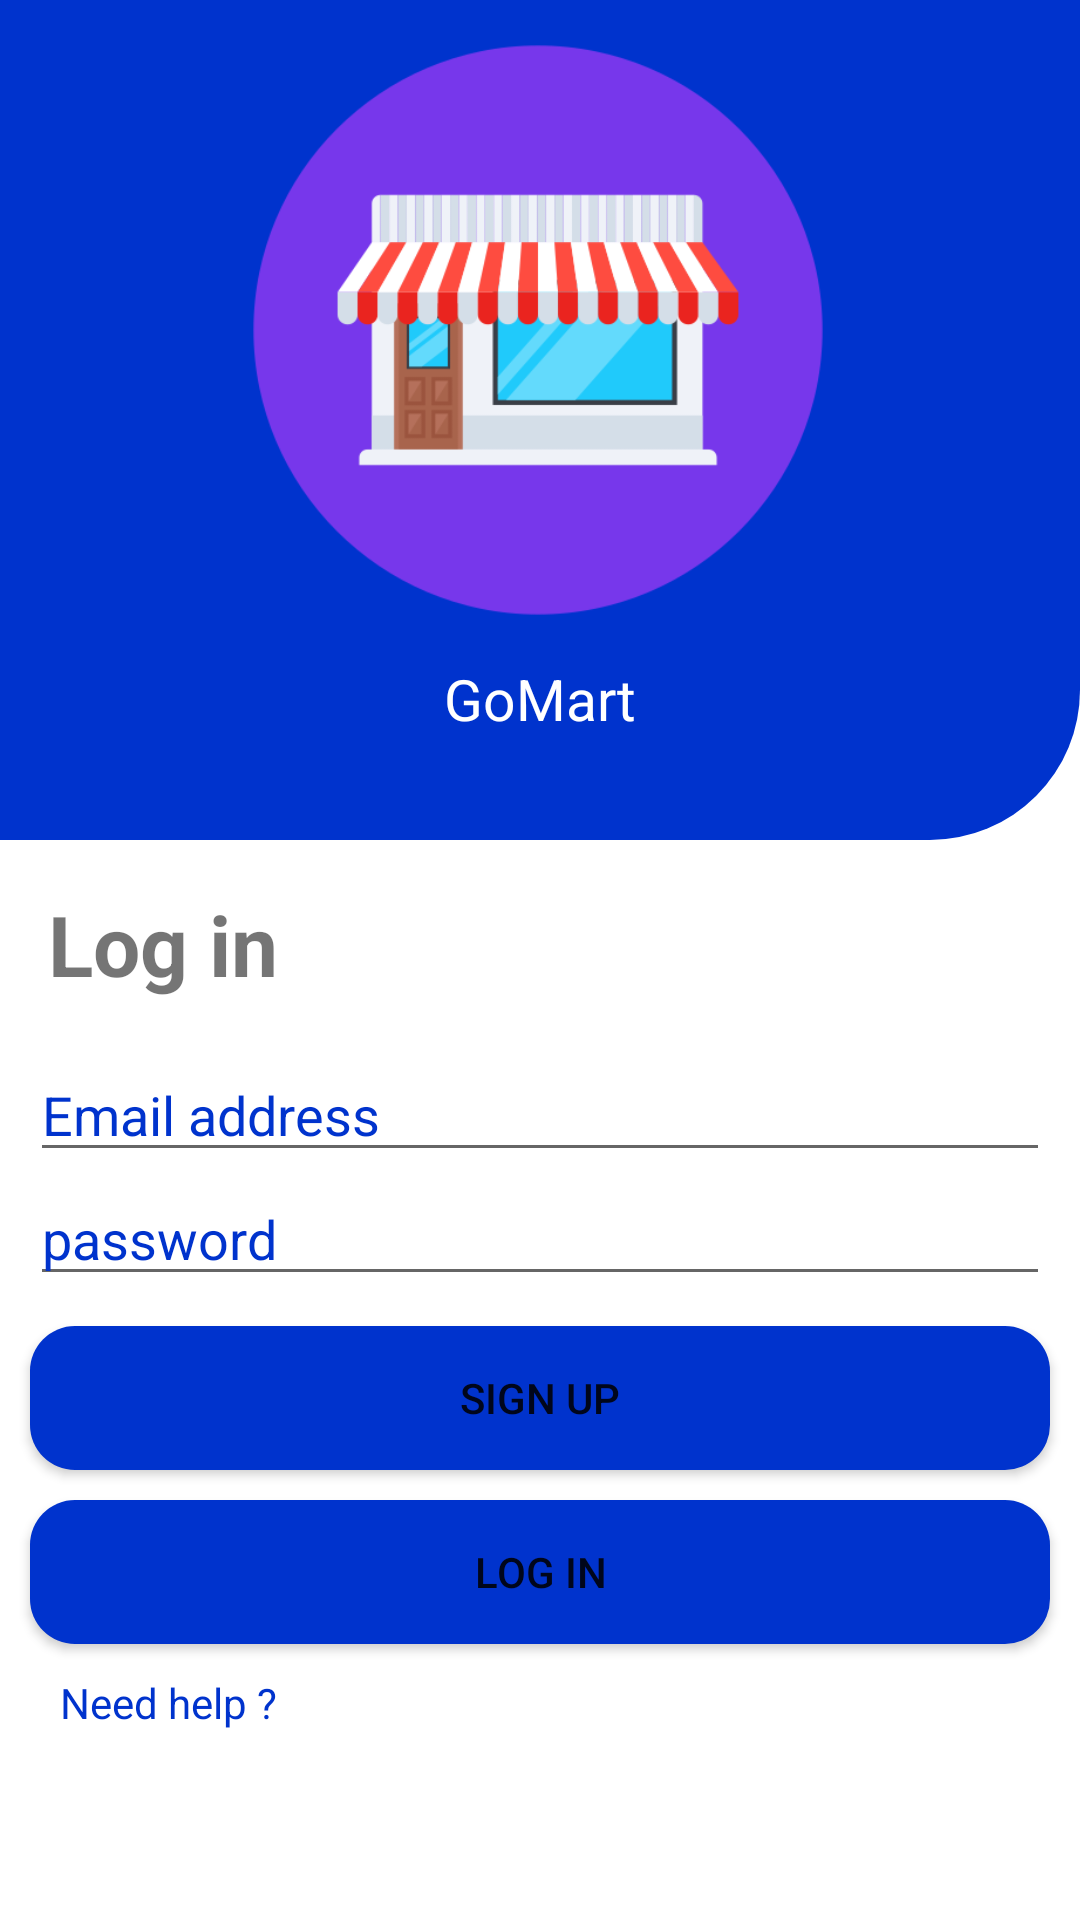

Produce the Android XML layout that renders to this screen, including the resource entries it uses.
<!-- AndroidManifest.xml: activity theme Theme.KotlineAppseconde -->
<!-- res/layout/activity_main.xml -->
<?xml version="1.0" encoding="utf-8"?>
<androidx.constraintlayout.widget.ConstraintLayout xmlns:android="http://schemas.android.com/apk/res/android"
    xmlns:app="http://schemas.android.com/apk/res-auto"
    xmlns:tools="http://schemas.android.com/tools"
    android:layout_width="match_parent"
    android:layout_height="match_parent"

    tools:context=".MainActivity">

    <androidx.constraintlayout.widget.ConstraintLayout
        android:layout_width="match_parent"
        android:layout_height="280dp"
        android:id="@+id/imageholder"
        android:background="@drawable/mainpagelogoholder"
        app:layout_constraintEnd_toEndOf="parent"
        app:layout_constraintStart_toStartOf="parent"
        app:layout_constraintTop_toTopOf="parent" />

        <ImageView
            android:layout_width="200dp"
            android:layout_height="200dp"
            android:layout_marginTop="10dp"
            android:elevation="20dp"
            android:background="@drawable/appicon"
            app:layout_constraintEnd_toEndOf="parent"
            android:id="@+id/mainlog"
            app:layout_constraintHorizontal_bias="0.496"
            app:layout_constraintStart_toStartOf="parent"
            app:layout_constraintTop_toTopOf="parent" />

    <TextView
        android:layout_width="wrap_content"
        android:layout_height="wrap_content"
        android:text="GoMart"
        android:textSize="19sp"
        android:textColor="@color/white"
        android:layout_marginTop="10dp"
        app:layout_constraintEnd_toEndOf="parent"
        app:layout_constraintStart_toStartOf="parent"
        app:layout_constraintTop_toBottomOf="@+id/mainlog" />



    <TextView
        android:layout_width="wrap_content"
        android:layout_height="wrap_content"
        android:layout_marginStart="16dp"
        android:layout_marginTop="16dp"
        android:text="Log in"
        android:textSize="28dp"
        android:textStyle="bold"
        app:layout_constraintStart_toStartOf="parent"
        app:layout_constraintTop_toBottomOf="@+id/imageholder" />

    <EditText
        android:id="@+id/useremail"
        android:layout_width="match_parent"
        android:layout_height="wrap_content"
        android:hint="Email address"
        android:layout_marginTop="100dp"
        android:layout_marginEnd="10dp"
        android:layout_marginStart="10dp"
        android:textColorHint="@color/mainpagebuttoncolors"
        app:layout_constraintBottom_toBottomOf="parent"
        app:layout_constraintEnd_toEndOf="parent"
        app:layout_constraintStart_toStartOf="parent"
        app:layout_constraintTop_toTopOf="parent" />

    <EditText
        android:layout_width="match_parent"
        android:textColorHint="@color/mainpagebuttoncolors"
        android:layout_height="wrap_content"
        android:hint="password"
        android:inputType="textPassword"
        android:layout_marginEnd="10dp"
        android:layout_marginStart="10dp"
        android:id="@+id/userpassword"
        app:layout_constraintEnd_toEndOf="parent"
        app:layout_constraintStart_toStartOf="parent"
        app:layout_constraintTop_toBottomOf="@+id/useremail"
        />

    <Button
        android:layout_width="match_parent"
        android:layout_height="wrap_content"
        android:text="Sign up"
        android:layout_marginTop="10dp"
        android:background="@drawable/mainpagebuttons"
        app:layout_constraintTop_toBottomOf="@+id/userpassword"
        app:layout_constraintEnd_toEndOf="parent"
        android:id="@+id/signupbutton"
        android:layout_marginEnd="10dp"
        android:layout_marginStart="10dp"
        app:layout_constraintStart_toStartOf="parent"
        />


    <Button
        android:id="@+id/loginbutton"
        android:background="@drawable/mainpagebuttons"
        android:layout_width="match_parent"
        android:layout_marginTop="10dp"
        android:layout_height="wrap_content"
        android:text="Log in"
        app:layout_constraintEnd_toEndOf="parent"
        app:layout_constraintHorizontal_bias="0.526"
        app:layout_constraintStart_toStartOf="parent"
        android:layout_marginEnd="10dp"
        android:layout_marginStart="10dp"
        app:layout_constraintTop_toBottomOf="@+id/signupbutton" />

    <TextView
        android:layout_width="match_parent"
        android:layout_height="wrap_content"
        android:text="Need help ?"
        app:layout_constraintTop_toBottomOf="@+id/loginbutton"
        android:layout_marginTop="10dp"
        android:layout_marginStart="20dp"
        android:textColor="@color/mainpagebuttoncolors"
        android:id="@+id/needhelptext"
        />


</androidx.constraintlayout.widget.ConstraintLayout>
<!-- resources referenced by this layout -->
<resources>
  <color name="mainpagebuttoncolors">#0033CD</color>
  <color name="white">#FFFFFFFF</color>
  <!-- drawable appicon: png bitmap (drawable, 27779 bytes) -->
  <!-- drawable mainpagebuttons (drawable) -->
  <?xml version="1.0" encoding="utf-8"?>
  <shape xmlns:android="http://schemas.android.com/apk/res/android">
  
       <solid android:color="@color/mainpagebuttoncolors" />
      <corners android:radius="15dp"/>
  </shape>
  <!-- drawable mainpagelogoholder (drawable) -->
  <?xml version="1.0" encoding="utf-8"?>
  <shape xmlns:android="http://schemas.android.com/apk/res/android">
  
      <solid android:color="@color/mainpagebuttoncolors" />
          <corners android:bottomRightRadius="50dp"
              />
  </shape>
  <style name="Theme.KotlineAppseconde" parent="Theme.MaterialComponents.DayNight.DarkActionBar">
          
          <item name="colorPrimary">@color/mainpagebuttoncolors</item>
          <item name="colorPrimaryVariant">@color/mainpagebuttoncolors</item>
          <item name="colorOnPrimary">@color/white</item>
          
          <item name="colorSecondary">@color/teal_200</item>
          <item name="colorSecondaryVariant">@color/teal_700</item>
          <item name="colorOnSecondary">@color/black</item>
          
          <item name="android:statusBarColor">?attr/colorPrimaryVariant</item>
          
      </style>
  <color name="teal_200">#FF03DAC5</color>
  <color name="teal_700">#FF018786</color>
  <color name="black">#FF000000</color>
</resources>
